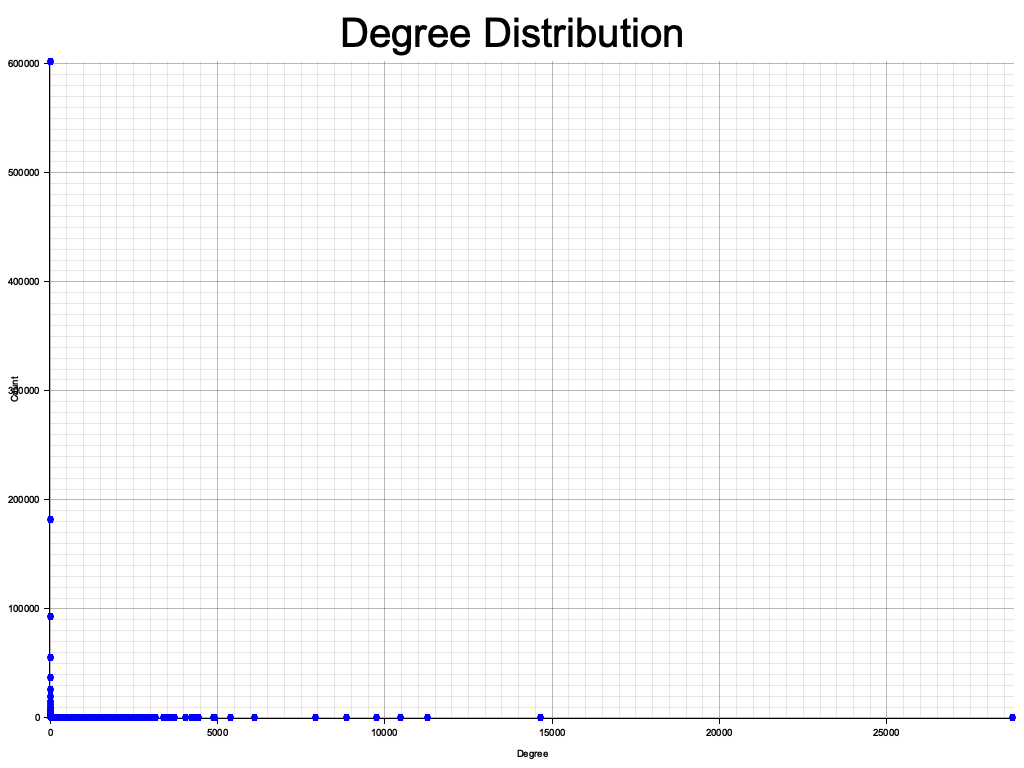

Values plotted in this chart, from the file beside it:
Degree, Count
448, 4
572, 1
337, 7
450, 3
874, 1
295, 9
455, 3
416, 2
2742, 1
383, 3
349, 2
557, 2
1841, 1
834, 1
463, 6
126, 35
174, 14
1945, 1
104, 72
575, 1
16, 3554
1630, 1
400, 4
253, 3
223, 16
617, 1
883, 1
382, 2
151, 30
536, 3
741, 1
877, 1
462, 6
1533, 1
245, 8
705, 2
162, 29
4422, 1
35, 737
413, 2
1013, 2
1, 602539
11281, 1
257, 15
261, 12
2100, 1
56, 270
42, 473
537, 2
494, 4
634, 2
128, 35
4364, 1
579, 1
713, 1
470, 2
124, 60
366, 4
563, 4
111, 53
... 918 more rows
